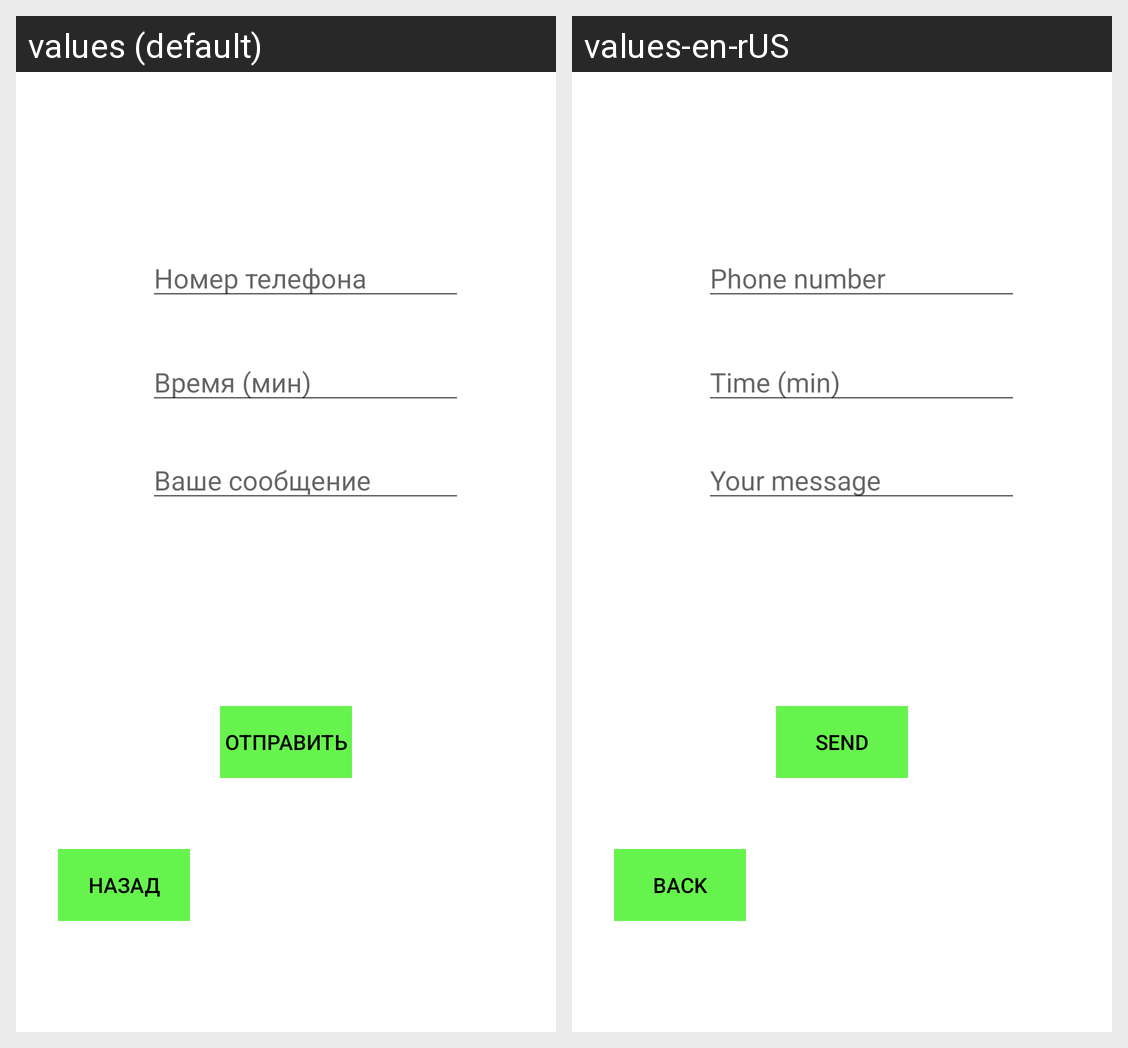

The same Android screen rendered under two of its app's locales, left to right. List the strings drawn on it with the default value and each locale's translation.
Android screen res/layout/messsage_activity.xml rendered under 2 locales, left to right: values (default), values-en-rUS. Device: Nexus 5 (rendered at 1080×1920; each locale shown at half size, 540×960, under a caption strip naming it); theme Theme.SOSButton.
Strings drawn on this screen, with the default value and each locale's value (text and hints the layout hard-codes, and strings that could not be matched under every locale, appear in the picture but are not listed):

phoneNumber
  values: Номер телефона
  values-en-rUS: Phone number

message
  values: Ваше сообщение
  values-en-rUS: Your message

time
  values: Время (мин)
  values-en-rUS: Time (min)

send
  values: Отправить
  values-en-rUS: Send

back
  values: Назад
  values-en-rUS: Back
